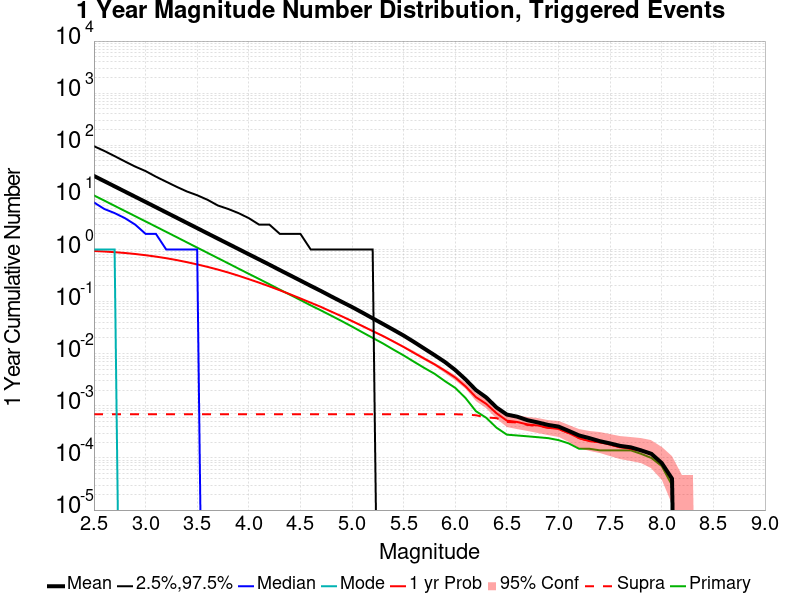

The table this chart was drawn from, first rows:
Mag, Mean, 2.5 %ile, 97.5 %ile, Median, Mode, 1 yr Probability, 1 yr Supra-Seis Prob, Primary Aftershocks Mean
2.5, 25.83, 0.0, 96.0, 8.0, 1.0, 0.9369, 6.9E-4, 10.94
2.6, 20.52, 0.0, 78.0, 6.0, 1.0, 0.9152, 6.9E-4, 8.688
2.7, 16.29, 0.0, 62.0, 5.0, 1.0, 0.8887, 6.9E-4, 6.895
2.8, 12.94, 0.0, 49.0, 4.0, 0.0, 0.8574, 6.9E-4, 5.479
2.9, 10.28, 0.0, 39.0, 3.0, 0.0, 0.8199, 6.9E-4, 4.355
3.0, 8.172, 0.0, 32.0, 2.0, 0.0, 0.7771, 6.9E-4, 3.462
3.1, 6.487, 0.0, 25.0, 2.0, 0.0, 0.7309, 6.9E-4, 2.75
3.2, 5.148, 0.0, 20.0, 1.0, 0.0, 0.681, 6.9E-4, 2.181
3.3, 4.087, 0.0, 16.0, 1.0, 0.0, 0.6276, 6.9E-4, 1.732
3.4, 3.241, 0.0, 13.0, 1.0, 0.0, 0.5724, 6.9E-4, 1.372
3.5, 2.572, 0.0, 11.0, 1.0, 0.0, 0.5177, 6.9E-4, 1.087
3.6, 2.039, 0.0, 9.0, 0.0, 0.0, 0.4644, 6.9E-4, 0.8629
3.7, 1.619, 0.0, 7.0, 0.0, 0.0, 0.4122, 6.9E-4, 0.6845
3.8, 1.287, 0.0, 6.0, 0.0, 0.0, 0.3622, 6.9E-4, 0.5434
3.9, 1.022, 0.0, 5.0, 0.0, 0.0, 0.3141, 6.9E-4, 0.4303
4.0, 0.8103, 0.0, 4.0, 0.0, 0.0, 0.2699, 6.9E-4, 0.3413
4.1, 0.6444, 0.0, 3.0, 0.0, 0.0, 0.2311, 6.9E-4, 0.2717
4.2, 0.5113, 0.0, 3.0, 0.0, 0.0, 0.1964, 6.9E-4, 0.2155
4.3, 0.404, 0.0, 2.0, 0.0, 0.0, 0.1653, 6.9E-4, 0.1703
4.4, 0.3201, 0.0, 2.0, 0.0, 0.0, 0.1384, 6.9E-4, 0.135
4.5, 0.2536, 0.0, 2.0, 0.0, 0.0, 0.1152, 6.9E-4, 0.1075
4.6, 0.2006, 0.0, 1.0, 0.0, 0.0, 0.09525, 6.9E-4, 0.08465
4.7, 0.1595, 0.0, 1.0, 0.0, 0.0, 0.07888, 6.9E-4, 0.06766
4.8, 0.1255, 0.0, 1.0, 0.0, 0.0, 0.06413, 6.9E-4, 0.0536
4.9, 0.09929, 0.0, 1.0, 0.0, 0.0, 0.05238, 6.9E-4, 0.04234
5.0, 0.07876, 0.0, 1.0, 0.0, 0.0, 0.04233, 6.9E-4, 0.03319
5.1, 0.06158, 0.0, 1.0, 0.0, 0.0, 0.03408, 6.9E-4, 0.0258
5.2, 0.0478, 0.0, 1.0, 0.0, 0.0, 0.02718, 6.9E-4, 0.02013
5.3, 0.03726, 0.0, 0.0, 0.0, 0.0, 0.02186, 6.9E-4, 0.01573
5.4, 0.02887, 0.0, 0.0, 0.0, 0.0, 0.01719, 6.9E-4, 0.01203
5.5, 0.02232, 0.0, 0.0, 0.0, 0.0, 0.01348, 6.9E-4, 0.00928
5.6, 0.01683, 0.0, 0.0, 0.0, 0.0, 0.01038, 6.9E-4, 0.00702
5.7, 0.01256, 0.0, 0.0, 0.0, 0.0, 0.00806, 6.9E-4, 0.00534
5.8, 0.00938, 0.0, 0.0, 0.0, 0.0, 0.00625, 6.9E-4, 0.00412
5.9, 0.00694, 0.0, 0.0, 0.0, 0.0, 0.00472, 6.9E-4, 0.00298
6.0, 0.00487, 0.0, 0.0, 0.0, 0.0, 0.00349, 6.9E-4, 0.00221
6.1, 0.00321, 0.0, 0.0, 0.0, 0.0, 0.00236, 6.8E-4, 0.00141
6.2, 0.00201, 0.0, 0.0, 0.0, 0.0, 0.00147, 6.6E-4, 7.9E-4
6.3, 0.00145, 0.0, 0.0, 0.0, 0.0, 0.00109, 6.0E-4, 5.9E-4
6.4, 9.3E-4, 0.0, 0.0, 0.0, 0.0, 7.2E-4, 5.8E-4, 3.8E-4
6.5, 6.8E-4, 0.0, 0.0, 0.0, 0.0, 5.2E-4, 4.9E-4, 2.8E-4
6.6, 6.2E-4, 0.0, 0.0, 0.0, 0.0, 4.9E-4, 4.8E-4, 2.7E-4
6.7, 5.3E-4, 0.0, 0.0, 0.0, 0.0, 4.4E-4, 4.3E-4, 2.6E-4
6.8, 4.8E-4, 0.0, 0.0, 0.0, 0.0, 4.2E-4, 4.1E-4, 2.5E-4
6.9, 4.3E-4, 0.0, 0.0, 0.0, 0.0, 3.8E-4, 3.8E-4, 2.4E-4
7.0, 4.0E-4, 0.0, 0.0, 0.0, 0.0, 3.6E-4, 3.6E-4, 2.2E-4
7.1, 3.3E-4, 0.0, 0.0, 0.0, 0.0, 3.0E-4, 3.0E-4, 1.9E-4
7.2, 2.7E-4, 0.0, 0.0, 0.0, 0.0, 2.4E-4, 2.4E-4, 1.5E-4
7.3, 2.4E-4, 0.0, 0.0, 0.0, 0.0, 2.1E-4, 2.1E-4, 1.5E-4
7.4, 2.1E-4, 0.0, 0.0, 0.0, 0.0, 2.0E-4, 2.0E-4, 1.4E-4
7.5, 1.9E-4, 0.0, 0.0, 0.0, 0.0, 1.8E-4, 1.8E-4, 1.4E-4
7.6, 1.7E-4, 0.0, 0.0, 0.0, 0.0, 1.6E-4, 1.6E-4, 1.4E-4
7.7, 1.6E-4, 0.0, 0.0, 0.0, 0.0, 1.5E-4, 1.5E-4, 1.4E-4
7.8, 1.4E-4, 0.0, 0.0, 0.0, 0.0, 1.4E-4, 1.4E-4, 1.2E-4
7.9, 1.2E-4, 0.0, 0.0, 0.0, 0.0, 1.2E-4, 1.2E-4, 1.0E-4
8.0, 8.0E-5, 0.0, 0.0, 0.0, 0.0, 8.0E-5, 8.0E-5, 7.0E-5
8.1, 4.0E-5, 0.0, 0.0, 0.0, 0.0, 4.0E-5, 4.0E-5, 3.0E-5
8.2, 0.0, 0.0, 0.0, 0.0, 0.0, 0.0, 0.0, 0.0
8.3, 0.0, 0.0, 0.0, 0.0, 0.0, 0.0, 0.0, 0.0
8.4, 0.0, 0.0, 0.0, 0.0, 0.0, 0.0, 0.0, 0.0
... 6 more rows
